Dataset: vgg19_classification (GitHub, SarthakSangam27/RoadGuard-AI). Classes: background, pothole.

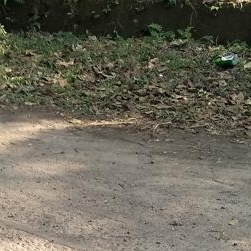
Label: background

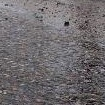
Label: background

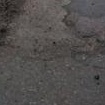
Label: background

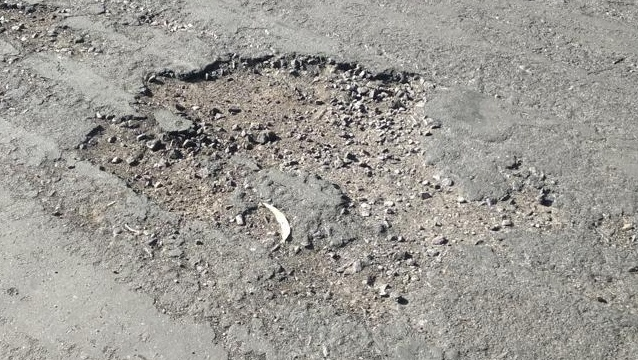
Label: pothole

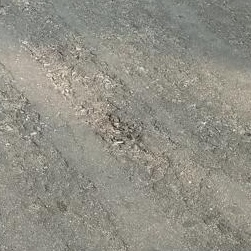
Label: background

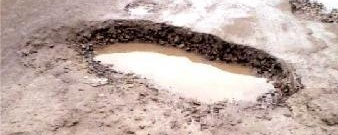
Label: pothole
